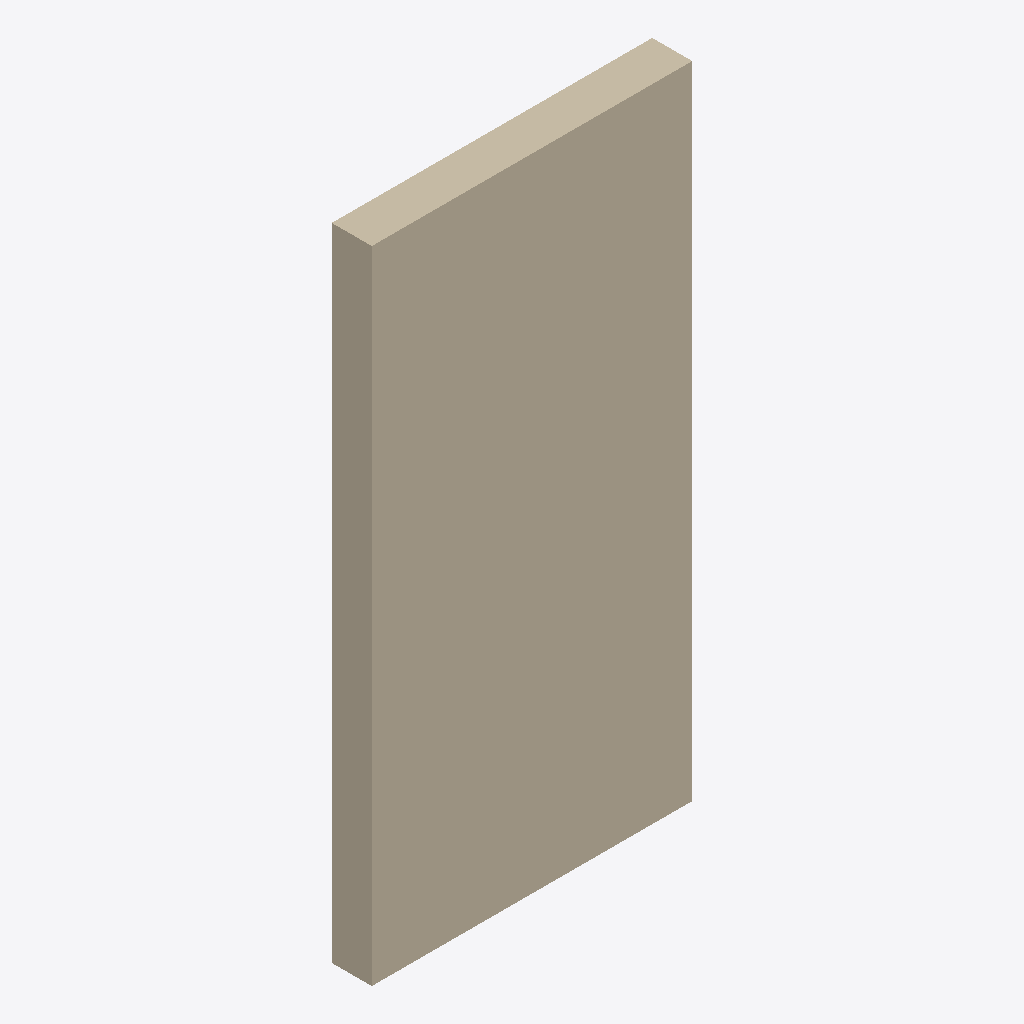
Isometric view of an IFC building model (IFC-SPF (STEP), schema IFC2X3, length unit millimetre), seen from the south-west, elements coloured by IFC class: 1 wall (beige).
Extent 2.0 m × 0.2 m × 4.0 m (x, y, z). Storeys (1): Level 1 at 0.00 m. Elements (1): 1 IfcWallStandardCase.

HEADER;
FILE_DESCRIPTION(('ViewDefinition [CoordinationView_V2.0]'),'2;1');
FILE_NAME('0001','2024-12-20T18:32:59',(''),(''),'The EXPRESS Data Manager Version 5.02.0100.07 : ','21.0.0.383 - Exporter 21.0.0.383 - Alternate UI ','');
FILE_SCHEMA(('IFC2X3'));
ENDSEC;
DATA;
#120=IFCPROJECT('2PoYZHop11rfQoIBu3IZjB',#41,'0001',$,$,'Project Name','Project Status',(#112),#107);
#149=IFCSITE('2PoYZHop11rfQoIBu3IZj9',#41,'Default',$,$,#148,$,$,.ELEMENT.,(42,21,31,181945),(-71,-3,-24,-263305),0.0,$,$);
#130=IFCBUILDING('2PoYZHop11rfQoIBu3IZjA',#41,'',$,$,#32,$,'',.ELEMENT.,$,$,#126);
#139=IFCBUILDINGSTOREY('2PoYZHop11rfQoIBxyjSMC',#41,'Level 1',$,'Level:8mm Head',#137,$,'Level 1',.ELEMENT.,0.0);
#212=IFCWALLSTANDARDCASE('36pzNOW698Lv0lMqZVFbSs',#41,'Basic Wall:GreeNest - SP09 - Smartwall (250mm):456776',$,'Basic Wall:GreeNest - SP09 - Smartwall (250mm)',#181,#208,'456776');
ENDSEC;
